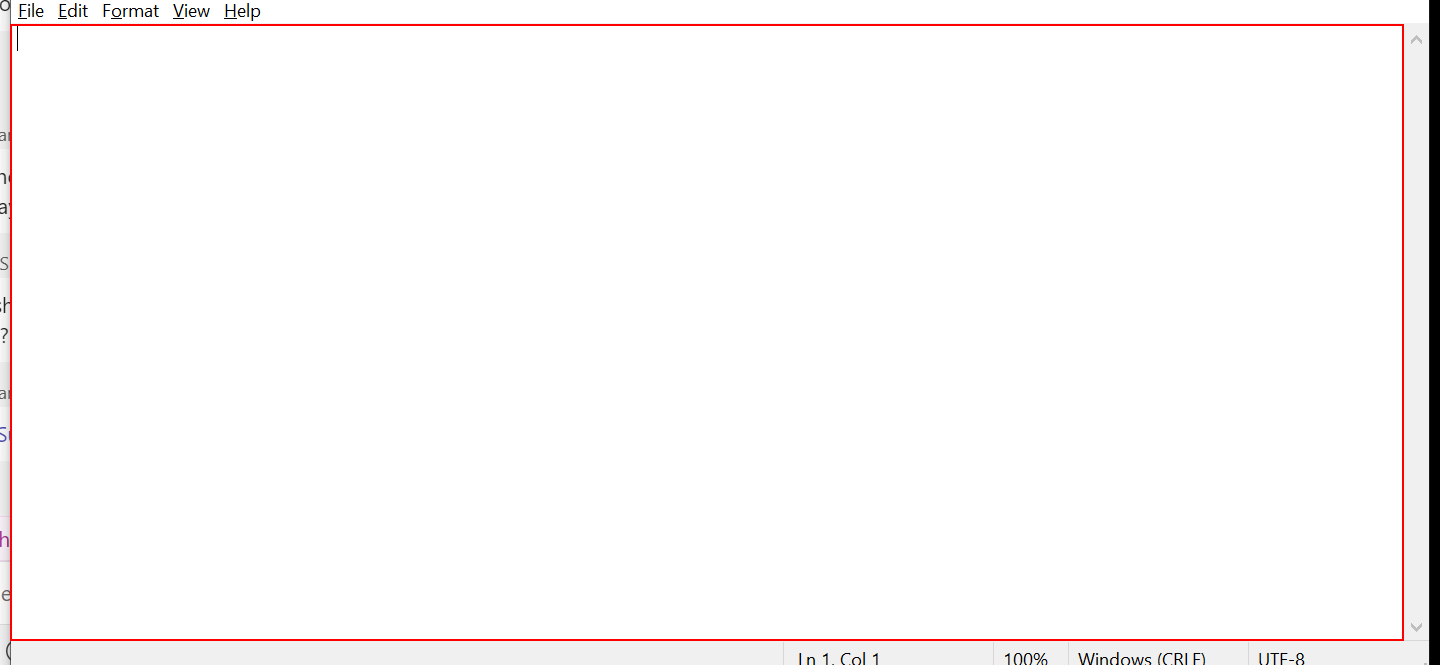
Task: Simulate click and sendwindow message
Workflow: PracticeceTest

Step 1: type "hi" into the editable text 'Text Editor' in window 'Untitled - Notepad' (notepad.exe)
